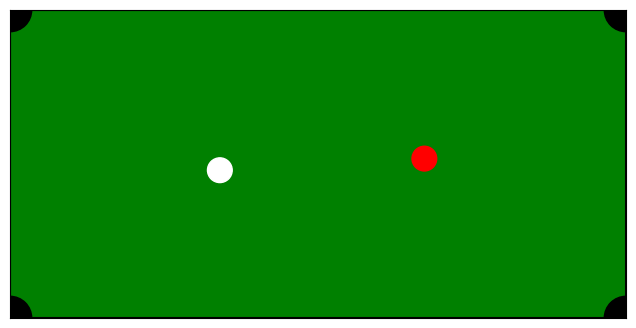

The script that saved this image:
import numpy as np
import matplotlib.pyplot as plt
import matplotlib.animation as animation

# Pool table parameters
TABLE_WIDTH = 2.84  # meters
TABLE_HEIGHT = 1.42  # meters
BALL_RADIUS = 0.057  # meters
POCKET_RADIUS = 0.1  # meters (approx for visualization)
TIME_STEP = 0.01  # seconds per update
TOTAL_TIME = 10  # seconds
FRAMES = int(TOTAL_TIME / TIME_STEP)

# Define pockets (at corners)
pockets = np.array(
    [[0, 0], [TABLE_WIDTH, 0], [0, TABLE_HEIGHT], [TABLE_WIDTH, TABLE_HEIGHT]]
)


# Ball class
def random_velocity():
    """Generate a random velocity for a ball"""
    speed = np.random.uniform(0.5, 2.0)  # m/s
    angle = np.random.uniform(0, 2 * np.pi)
    return np.array([speed * np.cos(angle), speed * np.sin(angle)])


class Ball:
    def __init__(self, x, y):
        self.position = np.array([x, y])
        self.velocity = random_velocity()

    def update_position(self):
        self.position += self.velocity * TIME_STEP
        self.check_wall_collision()
        self.check_pocket()

    def check_wall_collision(self):
        if (
            self.position[0] - BALL_RADIUS < 0
            or self.position[0] + BALL_RADIUS > TABLE_WIDTH
        ):
            self.velocity[0] *= -1  # Reverse x velocity
        if (
            self.position[1] - BALL_RADIUS < 0
            or self.position[1] + BALL_RADIUS > TABLE_HEIGHT
        ):
            self.velocity[1] *= -1  # Reverse y velocity

    def check_pocket(self):
        for pocket in pockets:
            if np.linalg.norm(self.position - pocket) < POCKET_RADIUS:
                self.velocity = np.array([0, 0])  # Stop ball
                self.position = pocket  # Set position to pocket center


# Initialize two balls
ball1 = Ball(TABLE_WIDTH / 3, TABLE_HEIGHT / 2)
ball2 = Ball(2 * TABLE_WIDTH / 3, TABLE_HEIGHT / 2)

# Animation setup
fig, ax = plt.subplots(figsize=(8, 4))
ax.set_xlim(0, TABLE_WIDTH)
ax.set_ylim(0, TABLE_HEIGHT)
ax.set_xticks([])
ax.set_yticks([])
ax.set_aspect("equal")
ax.set_facecolor("green")

# Draw table boundaries
ax.plot(
    [0, TABLE_WIDTH, TABLE_WIDTH, 0, 0], [0, 0, TABLE_HEIGHT, TABLE_HEIGHT, 0], "black"
)

# Draw pockets
for pocket in pockets:
    ax.add_patch(plt.Circle(pocket, POCKET_RADIUS, color="black"))

# Draw balls
ball1_patch = plt.Circle(ball1.position, BALL_RADIUS, color="white")
ball2_patch = plt.Circle(ball2.position, BALL_RADIUS, color="red")
ax.add_patch(ball1_patch)
ax.add_patch(ball2_patch)


# Animation function
def update(frame):
    ball1.update_position()
    ball2.update_position()
    ball1_patch.center = ball1.position
    ball2_patch.center = ball2.position
    return ball1_patch, ball2_patch


ani = animation.FuncAnimation(
    fig, update, frames=FRAMES, interval=TIME_STEP * 1000, blit=True
)
plt.show()
